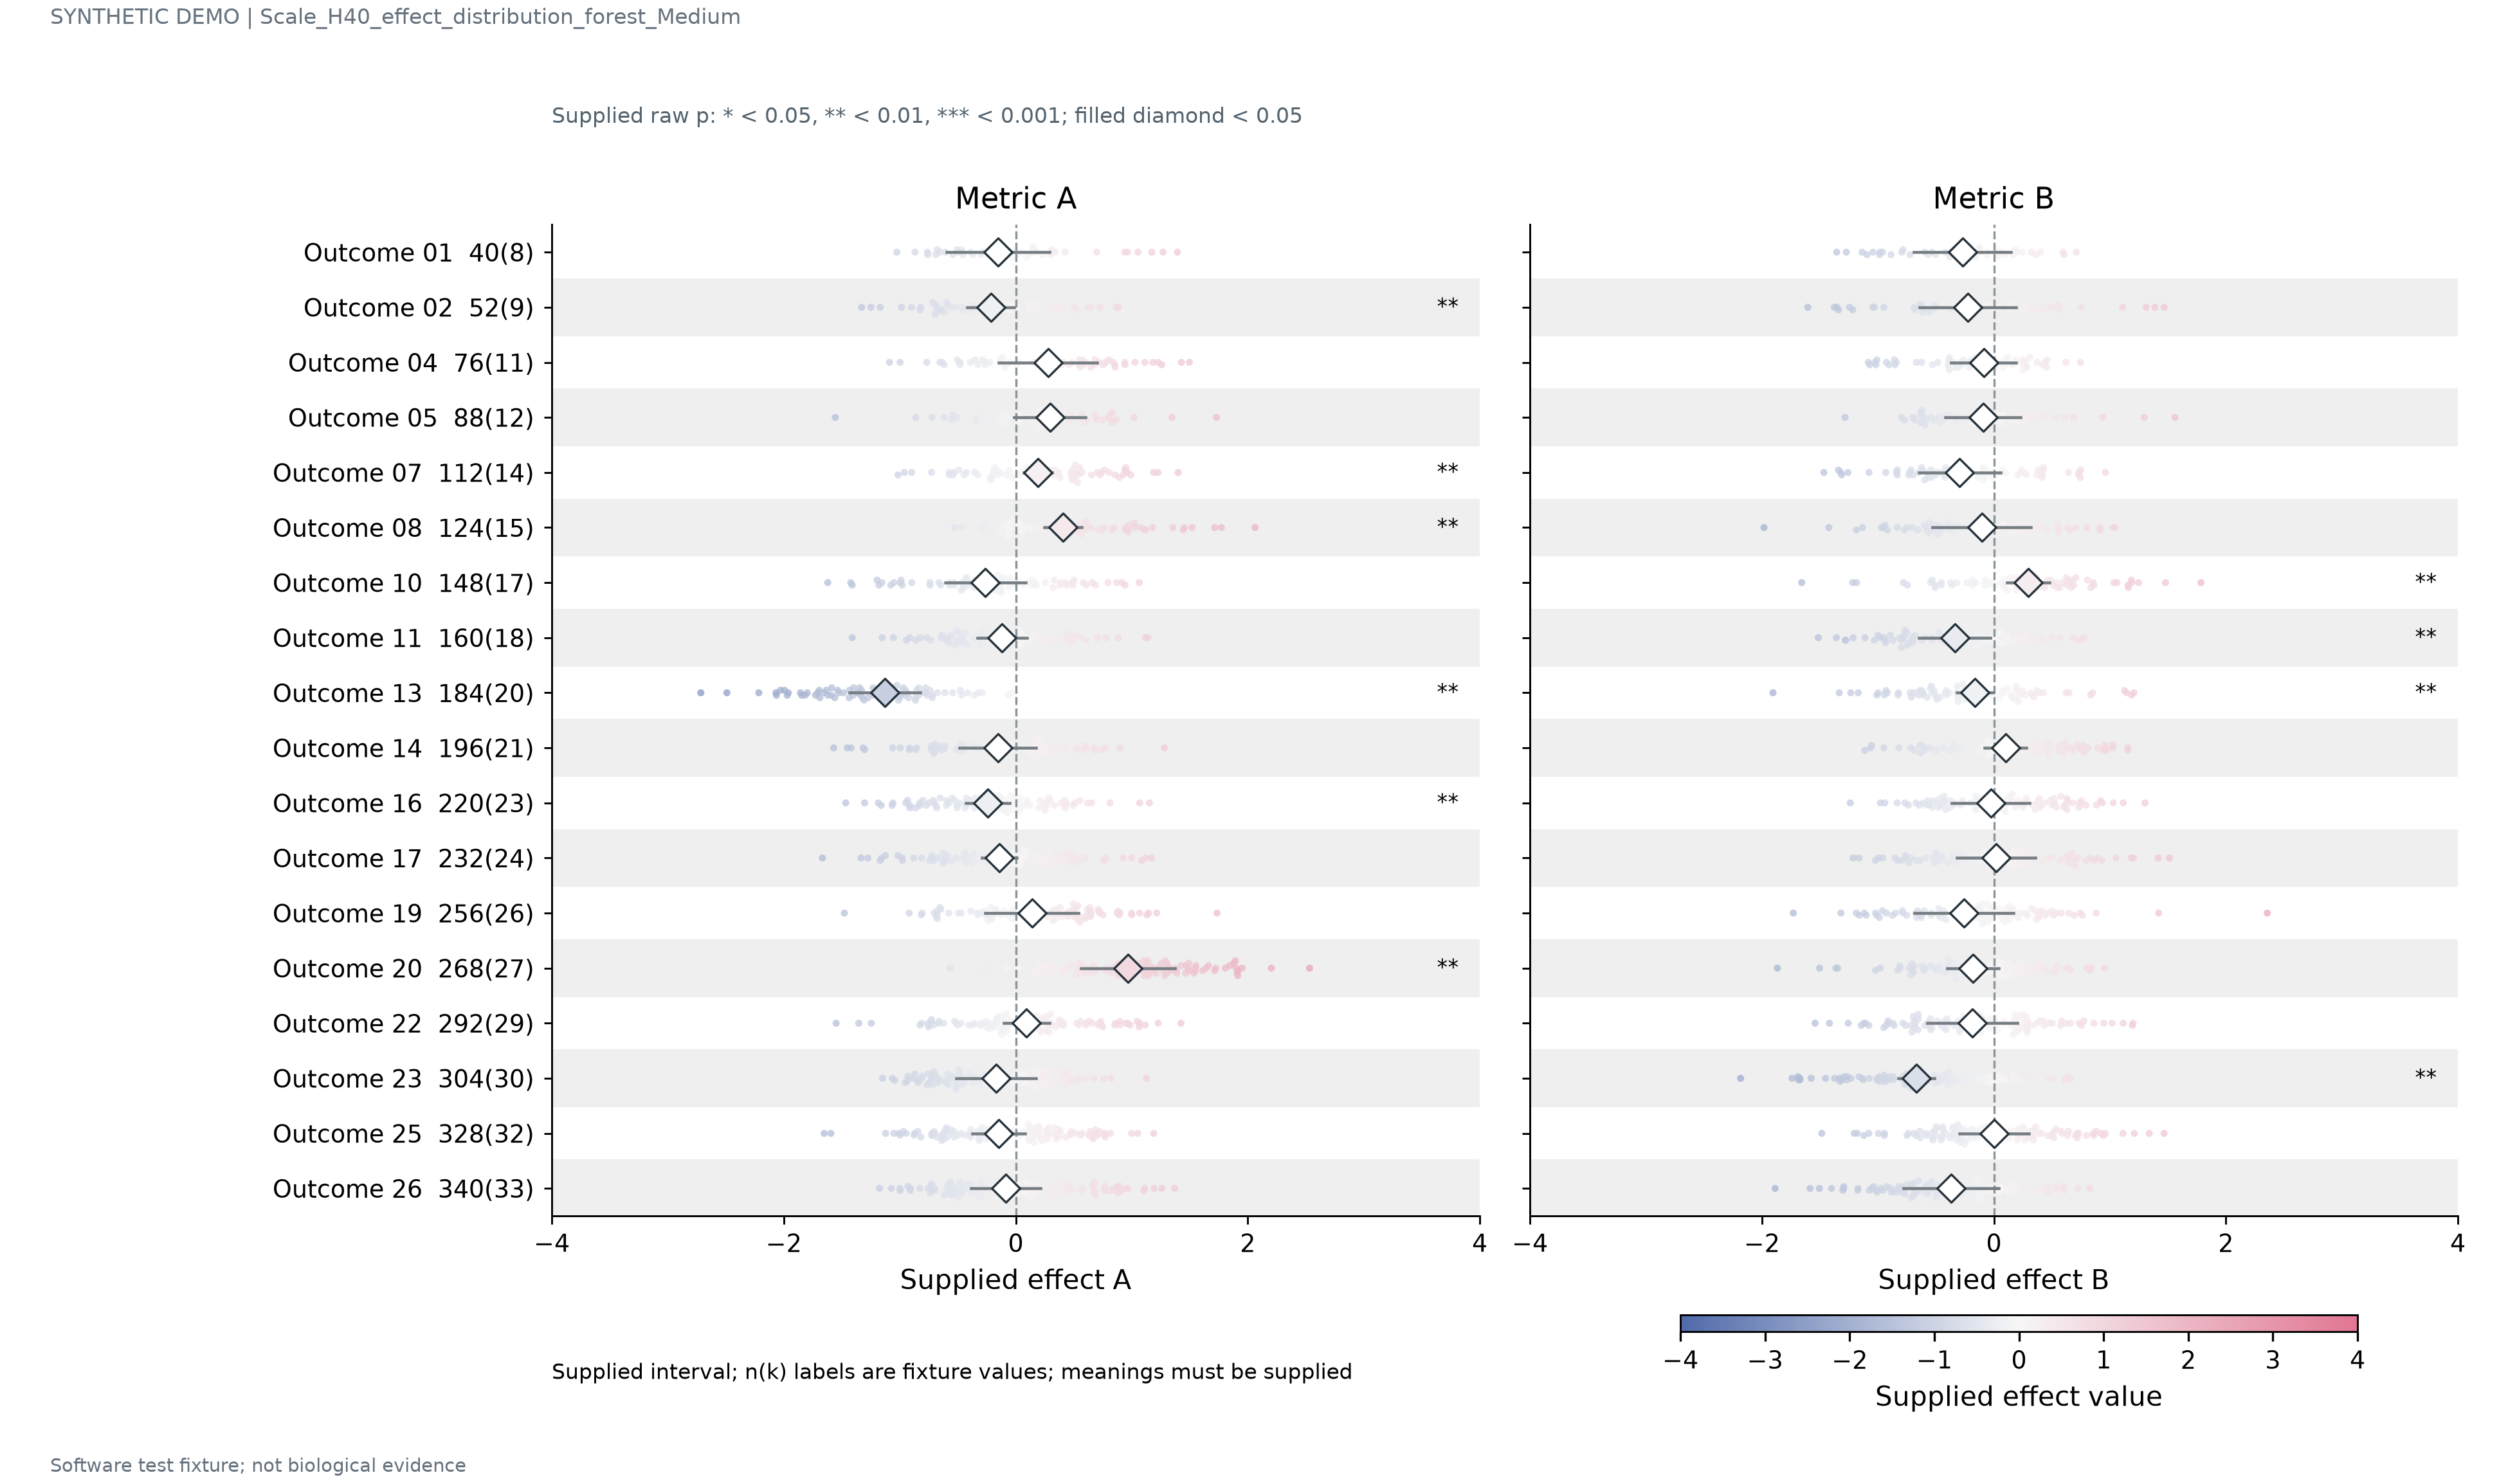

The file beside this chart, header and first rows:
record_type	panel	row	value	lower	upper	count_text	p	effect_id
summary	Metric A	Outcome 01	-0.154	-0.597	0.289	40(8)	0.3	
effect	Metric A	Outcome 01	0.2973					Outcome 01_0
effect	Metric A	Outcome 01	-0.4972					Outcome 01_1
effect	Metric A	Outcome 01	-0.1383					Outcome 01_2
effect	Metric A	Outcome 01	-0.2128					Outcome 01_3
effect	Metric A	Outcome 01	-0.06624					Outcome 01_4
effect	Metric A	Outcome 01	0.137					Outcome 01_5
effect	Metric A	Outcome 01	0.2982					Outcome 01_6
effect	Metric A	Outcome 01	-0.05699					Outcome 01_7
effect	Metric A	Outcome 01	1.27					Outcome 01_8
effect	Metric A	Outcome 01	0.1799					Outcome 01_9
effect	Metric A	Outcome 01	-0.2379					Outcome 01_10
effect	Metric A	Outcome 01	-0.5416					Outcome 01_11
effect	Metric A	Outcome 01	-0.4673					Outcome 01_12
effect	Metric A	Outcome 01	-0.8685					Outcome 01_13
effect	Metric A	Outcome 01	-0.2809					Outcome 01_14
effect	Metric A	Outcome 01	-0.6562					Outcome 01_15
effect	Metric A	Outcome 01	-0.6085					Outcome 01_16
effect	Metric A	Outcome 01	-0.006877					Outcome 01_17
effect	Metric A	Outcome 01	0.9619					Outcome 01_18
effect	Metric A	Outcome 01	-0.6901					Outcome 01_19
effect	Metric A	Outcome 01	-0.1217					Outcome 01_20
effect	Metric A	Outcome 01	-1.025					Outcome 01_21
effect	Metric A	Outcome 01	1.394					Outcome 01_22
effect	Metric A	Outcome 01	0.4248					Outcome 01_23
effect	Metric A	Outcome 01	0.939					Outcome 01_24
effect	Metric A	Outcome 01	0.1095					Outcome 01_25
effect	Metric A	Outcome 01	0.3395					Outcome 01_26
effect	Metric A	Outcome 01	-0.6774					Outcome 01_27
effect	Metric A	Outcome 01	1.172					Outcome 01_28
effect	Metric A	Outcome 01	-0.09974					Outcome 01_29
effect	Metric A	Outcome 01	-0.09557					Outcome 01_30
effect	Metric A	Outcome 01	0.05484					Outcome 01_31
effect	Metric A	Outcome 01	-0.4547					Outcome 01_32
effect	Metric A	Outcome 01	-0.7608					Outcome 01_33
effect	Metric A	Outcome 01	0.1557					Outcome 01_34
effect	Metric A	Outcome 01	0.09339					Outcome 01_35
effect	Metric A	Outcome 01	-0.7591					Outcome 01_36
effect	Metric A	Outcome 01	0.6988					Outcome 01_37
effect	Metric A	Outcome 01	-0.3886					Outcome 01_38
effect	Metric A	Outcome 01	0.2341					Outcome 01_39
effect	Metric A	Outcome 01	-0.2992					Outcome 01_40
effect	Metric A	Outcome 01	-0.4681					Outcome 01_41
effect	Metric A	Outcome 01	0.007352					Outcome 01_42
effect	Metric A	Outcome 01	1.054					Outcome 01_43
effect	Metric A	Outcome 01	0.1481					Outcome 01_44
effect	Metric A	Outcome 01	-0.5059					Outcome 01_45
effect	Metric A	Outcome 01	-0.3689					Outcome 01_46
effect	Metric A	Outcome 01	-0.224					Outcome 01_47
effect	Metric A	Outcome 01	0.3099					Outcome 01_48
effect	Metric A	Outcome 01	-0.02809					Outcome 01_49
summary	Metric A	Outcome 02	-0.2151	-0.4165	-0.01359	52(9)	0.003	
effect	Metric A	Outcome 02	0.5076					Outcome 02_0
effect	Metric A	Outcome 02	-0.8199					Outcome 02_1
effect	Metric A	Outcome 02	-0.563					Outcome 02_2
effect	Metric A	Outcome 02	-0.3602					Outcome 02_3
effect	Metric A	Outcome 02	0.1634					Outcome 02_4
effect	Metric A	Outcome 02	-0.6366					Outcome 02_5
effect	Metric A	Outcome 02	-0.6853					Outcome 02_6
effect	Metric A	Outcome 02	-0.01912					Outcome 02_7
... 3,126 more rows
